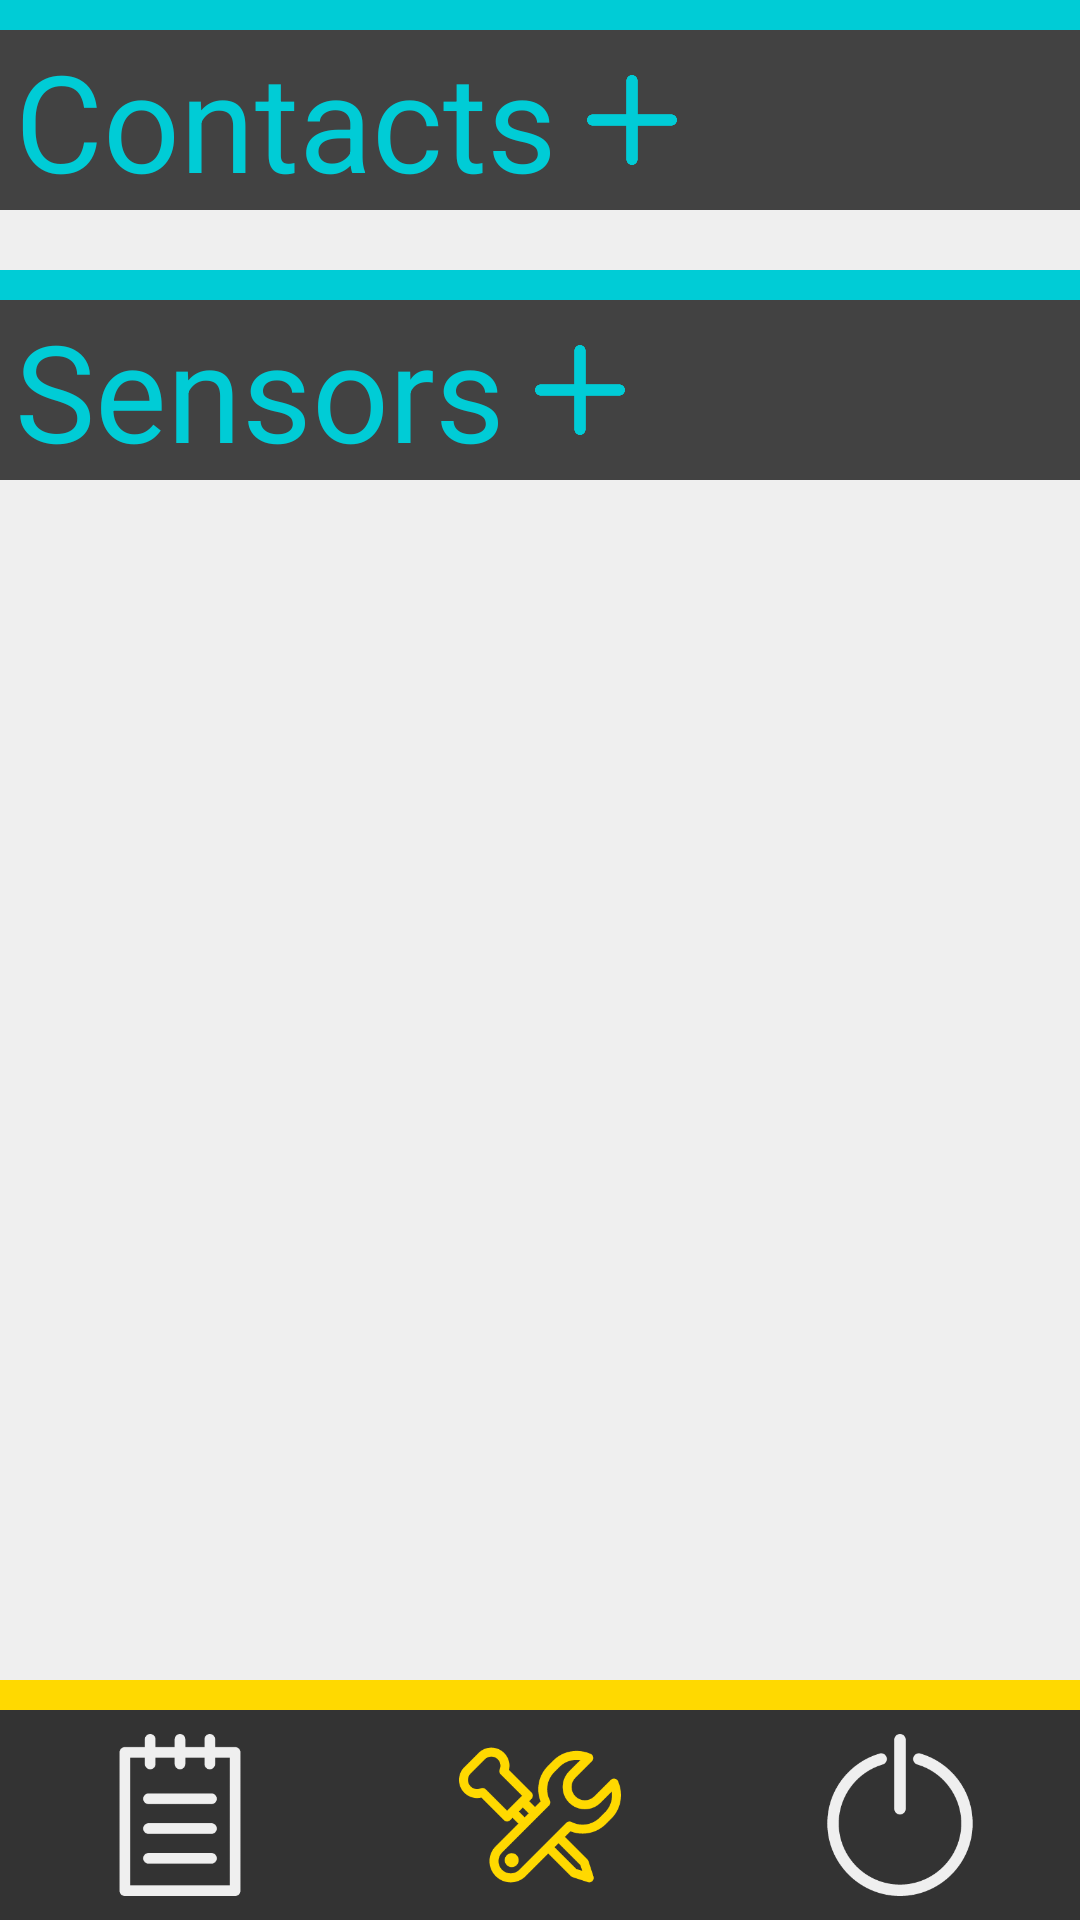

Here is an Android app screen rendered from its layout file. Give the layout XML and the strings, colors and styles it references.
<!-- AndroidManifest.xml: application theme AppTheme.NoActionBar -->
<!-- res/layout/activity_settings.xml -->
<LinearLayout xmlns:android="http://schemas.android.com/apk/res/android"
    xmlns:tools="http://schemas.android.com/tools"
    android:layout_width="match_parent"
    android:layout_height="fill_parent"
    android:background="#efefef"
    tools:context="com.proseminar.smartsecurity.SettingsActivity"
    android:orientation="vertical">

    <ScrollView xmlns:android="http://schemas.android.com/apk/res/android"
        android:layout_width="fill_parent"
        android:layout_height="0dp"
        android:fillViewport="true"
        android:layout_weight="1">

        <LinearLayout android:id="@+id/settings"
            android:layout_width="fill_parent"
            android:layout_height="0dp"
            android:layout_weight="1"
            android:orientation="vertical">

            <LinearLayout android:id="@+id/deviding_line_contacts"
                android:layout_width="match_parent"
                android:layout_height="10dp"
                android:background="#00ccd6"
                android:orientation="horizontal">

            </LinearLayout>

            <LinearLayout android:id="@+id/contacts_header"
                android:layout_width="match_parent"
                android:layout_height="wrap_content"
                android:layout_marginBottom="10dp"
                android:background="#424242"
                android:orientation="horizontal">

                <TextView
                    android:id="@+id/contacts"
                    android:layout_width="wrap_content"
                    android:layout_height="wrap_content"
                    android:layout_marginLeft="5dp"
                    android:layout_marginStart="5dp"
                    android:text="@string/contacts"
                    android:textColor="#00ccd6"
                    android:textSize="45sp"
                    android:fontFamily="sans-serif"/>

                <ImageButton
                    android:id="@+id/button_button_add_new_contact"
                    android:layout_width="30dp"
                    android:layout_height="match_parent"
                    android:layout_marginStart="10dp"
                    android:layout_marginLeft="10dp"
                    android:adjustViewBounds="true"
                    android:padding="0dp"
                    android:scaleType="fitCenter"
                    android:background="@null"
                    android:src="@drawable/add30"/>

                <View
                    android:layout_width="0dp"
                    android:layout_height="0dp"
                    android:layout_weight="1"
                    />


            </LinearLayout>

            <LinearLayout android:id="@+id/list_contacts"
                android:layout_width="fill_parent"
                android:layout_height="wrap_content"
                android:orientation="vertical">

            </LinearLayout>





            <LinearLayout android:id="@+id/deviding_line_sensors"
                android:layout_width="match_parent"
                android:layout_height="10dp"
                android:layout_marginTop="10dp"
                android:background="#00ccd6"
                android:orientation="horizontal">

            </LinearLayout>

            <LinearLayout android:id="@+id/sensors_header"
                android:layout_width="match_parent"
                android:layout_height="wrap_content"
                android:layout_marginBottom="5dp"
                android:background="#424242"
                android:orientation="horizontal">

                <TextView
                    android:id="@+id/sensors"
                    android:layout_width="wrap_content"
                    android:layout_height="wrap_content"
                    android:layout_marginLeft="5dp"
                    android:layout_marginStart="5dp"
                    android:text="@string/sensors"
                    android:textColor="#00ccd6"
                    android:textSize="45sp"
                    android:fontFamily="sans-serif"/>



                <ImageButton
                    android:id="@+id/button_add_new_sensor"
                    android:layout_width="30dp"
                    android:layout_height="match_parent"
                    android:layout_marginStart="10dp"
                    android:layout_marginLeft="10dp"
                    android:adjustViewBounds="true"
                    android:padding="0dp"
                    android:scaleType="fitCenter"
                    android:background="@null"
                    android:src="@drawable/add30"/>

                <View
                    android:layout_width="0dp"
                    android:layout_height="0dp"
                    android:layout_weight="1"
                    />


            </LinearLayout>




            <LinearLayout android:id="@+id/list_sensors"
                android:layout_width="fill_parent"
                android:layout_height="wrap_content"
                android:orientation="vertical">

            </LinearLayout>
        </LinearLayout>
    </ScrollView>

    <View
        android:layout_width="match_parent"
        android:layout_height="10dp"
        android:background="#ffd900"
        />

    <LinearLayout android:id="@+id/footer"
        android:layout_width="fill_parent"
        android:layout_height="70dp"
        android:orientation="horizontal"
        android:layout_alignParentBottom="true">

        <ImageButton
            android:id="@+id/button_t1t"
            android:layout_width="0dp"
            android:layout_height="match_parent"
            android:background="#333333"
            android:layout_weight="1"
            android:adjustViewBounds="true"
            android:padding="8dp"
            android:scaleType="fitCenter"
            android:src="@drawable/notes26"
            android:onClick="infoOnClick"/>

        <ImageButton
            android:id="@+id/butto11t"
            android:layout_width="0dp"
            android:layout_height="match_parent"
            android:background="#333333"
            android:layout_weight="1"
            android:adjustViewBounds="true"
            android:padding="8dp"
            android:scaleType="fitCenter"
            android:src="@drawable/screwdriver27"/>

        <ImageButton
            android:id="@+id/button_t3t"
            android:layout_width="0dp"
            android:layout_height="match_parent"
            android:background="#333333"
            android:layout_weight="1"
            android:adjustViewBounds="true"
            android:padding="8dp"
            android:scaleType="fitCenter"
            android:src="@drawable/power2"
            android:onClick="alarmOnOnClick"/>

    </LinearLayout>

</LinearLayout>
<!-- resources referenced by this layout -->
<resources>
  <!-- drawable add30: png bitmap (drawable, 3825 bytes) -->
  <!-- drawable notes26: png bitmap (drawable, 4577 bytes) -->
  <!-- drawable power2: png bitmap (drawable, 7259 bytes) -->
  <!-- drawable screwdriver27: png bitmap (drawable, 8479 bytes) -->
  <string name="contacts">Contacts</string>
  <string name="sensors">Sensors</string>
  <style name="AppTheme.NoActionBar">
          <item name="windowActionBar">false</item>
          <item name="android:textColor">#424242</item>
          <item name="windowNoTitle">true</item>
      </style>
</resources>
